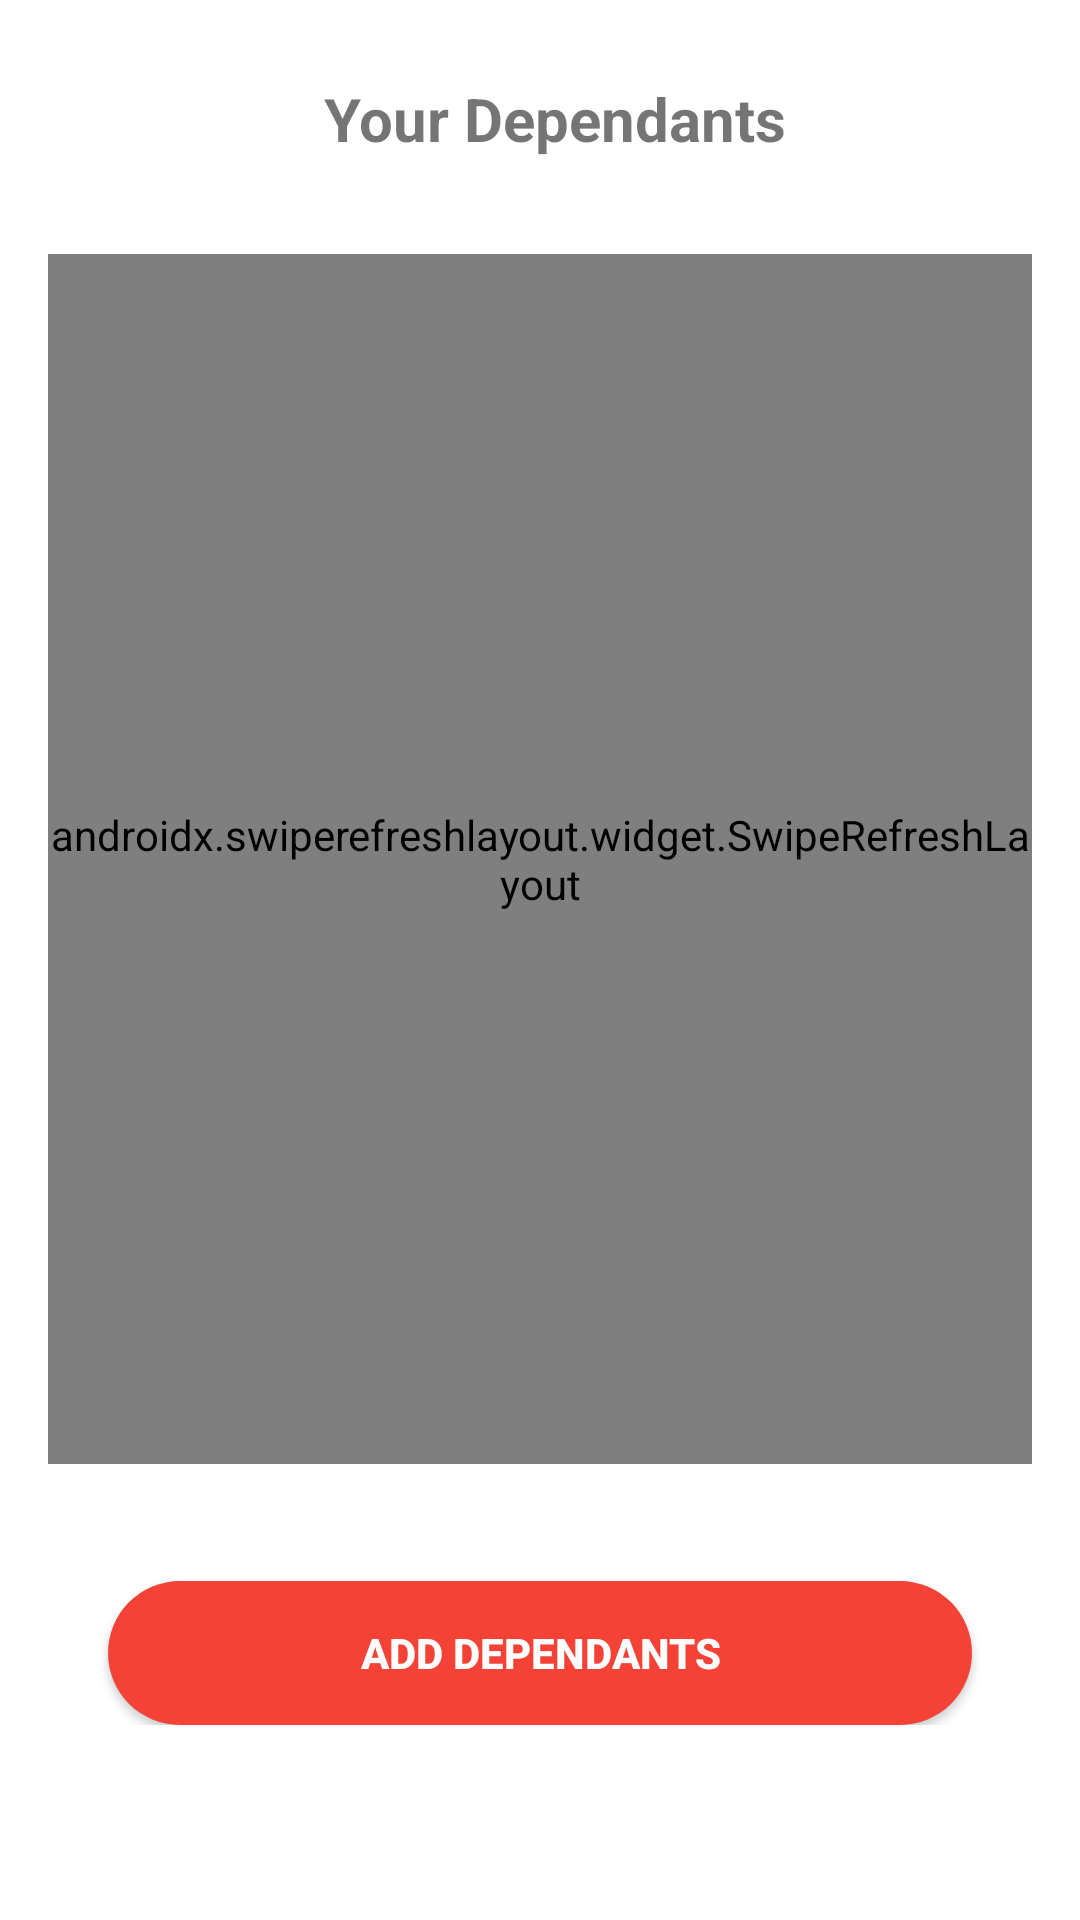

Write the Android layout XML for this screen, with the resource values it uses.
<!-- AndroidManifest.xml: application theme Theme.MedicalAppDesignModcom -->
<!-- res/layout/activity_others.xml -->
<?xml version="1.0" encoding="utf-8"?>
<RelativeLayout xmlns:android="http://schemas.android.com/apk/res/android"
xmlns:tools="http://schemas.android.com/tools"
android:layout_width="match_parent"
android:layout_height="match_parent"
android:paddingBottom="@dimen/activity_vertical_margin"
android:paddingLeft="@dimen/activity_horizontal_margin"
android:paddingRight="@dimen/activity_horizontal_margin"
android:paddingTop="@dimen/activity_vertical_margin"
tools:context=".Cart">

<TextView
    android:id="@+id/header"
    android:layout_width="match_parent"
    android:layout_height="wrap_content"
    android:layout_marginLeft="10dp"
    android:layout_marginTop="10dp"
    android:gravity="center"
    android:textStyle="bold"
    android:textSize="20dp"
    android:text="Your Dependants"/>


<TextView
    android:id="@+id/dep_status"
    android:layout_width="match_parent"
    android:layout_height="wrap_content"
    android:layout_marginLeft="10dp"
    android:layout_marginTop="10dp"
    android:gravity="center"
    android:textStyle="bold"
    android:layout_below="@id/header"
    android:textSize="16dp"
    android:text=""/>



<androidx.swiperefreshlayout.widget.SwipeRefreshLayout
    android:layout_width="match_parent"
    android:id="@+id/swipeRefreshLayout"
    android:layout_above="@+id/linearLayout"
    android:layout_below="@+id/dep_status"
    android:layout_height="wrap_content">

<androidx.recyclerview.widget.RecyclerView
    android:layout_width="match_parent"
    android:layout_height="wrap_content"
    android:id="@+id/recycler"

    android:layout_alignParentLeft="true"
    android:layout_alignParentStart="true"
     />

</androidx.swiperefreshlayout.widget.SwipeRefreshLayout>


    <LinearLayout
    android:id="@+id/linearLayout"
    android:layout_width="395dp"
    android:layout_height="136dp"
    android:layout_alignParentBottom="true"
    android:background="#ffffff"
    android:gravity="center"
    android:orientation="horizontal">


    <LinearLayout
        android:layout_width="match_parent"
        android:layout_height="wrap_content"
        android:layout_marginBottom="20dp"
        android:background="#ffffff"
        android:layout_marginLeft="10dp"
        android:layout_marginRight="10dp"
        android:orientation="vertical"
        android:padding="0dp">

        <androidx.appcompat.widget.AppCompatButton
            android:id="@+id/btn_add_dependants"
            android:layout_width="match_parent"
            android:layout_height="wrap_content"
            android:text="Add Dependants"
            android:layout_marginTop="30dp"
            android:gravity="center"
            android:layout_marginLeft="10dp"
            android:layout_marginRight="10dp"
            android:textColor="@color/white"
            android:background="@drawable/bg_select"
            android:textStyle="bold"/>

    </LinearLayout>

</LinearLayout>

</RelativeLayout>
<!-- resources referenced by this layout -->
<resources>
  <color name="white">#FFFFFFFF</color>
  <dimen name="activity_horizontal_margin">16dp</dimen>
  <dimen name="activity_vertical_margin">16dp</dimen>
  <!-- drawable bg_select (drawable) -->
  <?xml version="1.0" encoding="UTF-8"?>
  <selector xmlns:android="http://schemas.android.com/apk/res/android">
      <item android:state_pressed="true" >
          <shape
              android:shape="rectangle" android:padding="10dp" >
              <corners android:radius="1000dp" />
              <solid android:color="@color/colorMed" />
          </shape>
      </item>
      <item>
          <shape
              android:shape="rectangle" android:padding="10dp" >
              <corners android:radius="1000dp" />
              <solid android:color="#F44336" />
          </shape>
      </item>
  </selector>
  <style name="Theme.MedicalAppDesignModcom" parent="Theme.MaterialComponents.DayNight.DarkActionBar">
          
          <item name="colorPrimary">@color/purple_500</item>
          <item name="colorPrimaryVariant">@color/purple_700</item>
          <item name="colorOnPrimary">@color/white</item>
          
          <item name="colorSecondary">@color/teal_200</item>
          <item name="colorSecondaryVariant">@color/teal_700</item>
          <item name="colorOnSecondary">@color/black</item>
  
      </style>
  <color name="colorMed">#F44236</color>
  <color name="purple_500">#F44236</color>
  <color name="purple_700">#F44236</color>
  <color name="teal_200">#F44236</color>
  <color name="teal_700">#F44236</color>
  <color name="black">#F44236</color>
</resources>
